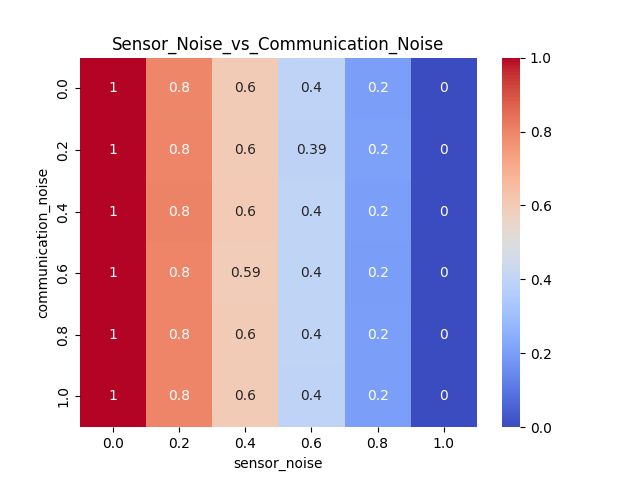

The table this chart was drawn from, first rows:
communication_noise, 0.0, 0.2, 0.4, 0.6, 0.8, 1.0
0.0, 1.0, 0.7956, 0.6014, 0.3981, 0.2028, 0.0
0.2, 1.0, 0.8008, 0.6011, 0.3943, 0.2033, 0.0
0.4, 1.0, 0.8029, 0.602, 0.3997, 0.2016, 0.0
0.6, 1.0, 0.8001, 0.5946, 0.3998, 0.1969, 0.0
0.8, 1.0, 0.799, 0.5995, 0.3992, 0.2, 0.0
1.0, 1.0, 0.7986, 0.5983, 0.3981, 0.2011, 0.0
